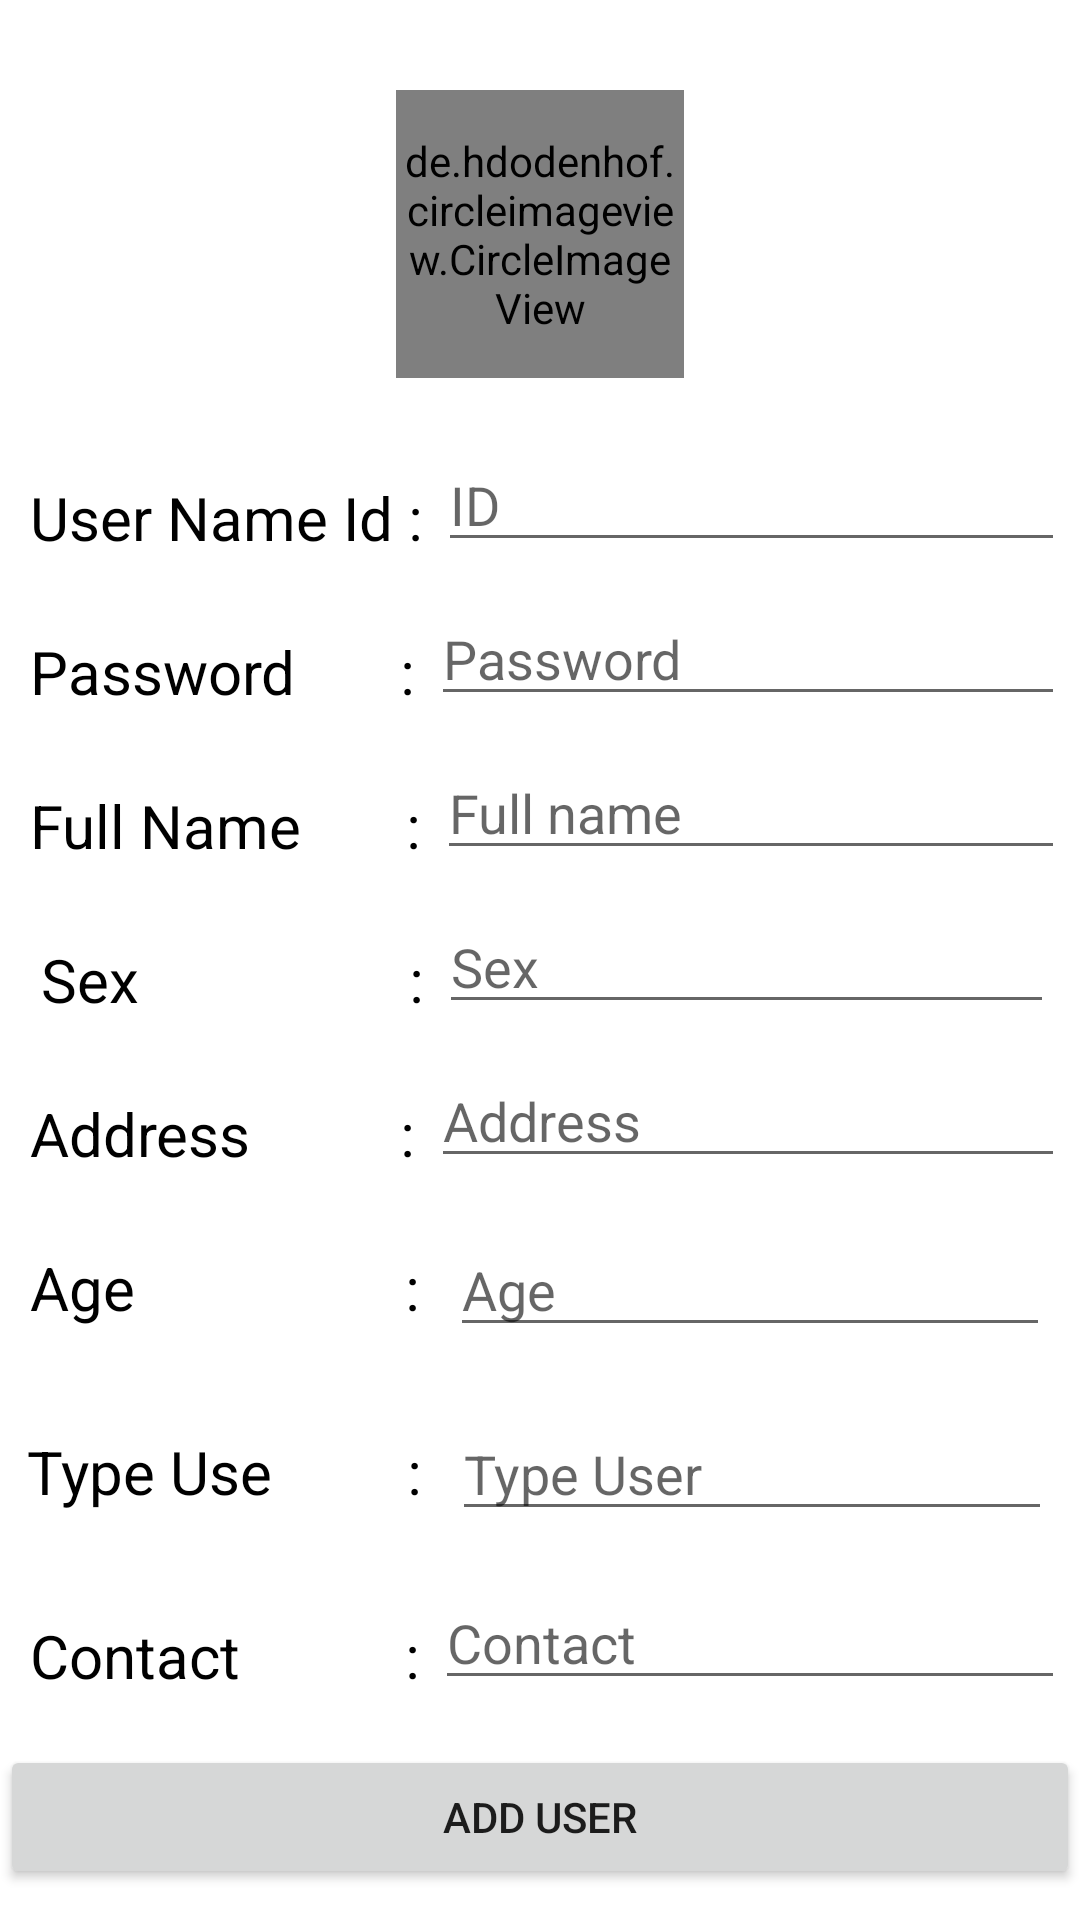

The Android layout XML behind this screen, and the referenced resources:
<!-- AndroidManifest.xml: application theme Theme.Manage_Item -->
<!-- res/layout/activity_add_user.xml -->
<?xml version="1.0" encoding="utf-8"?>
<LinearLayout xmlns:android="http://schemas.android.com/apk/res/android"
    android:layout_width="match_parent"
    android:layout_height="match_parent"
    android:orientation="vertical"
    android:gravity="center_horizontal"
    >


    <de.hdodenhof.circleimageview.CircleImageView
        xmlns:app="http://schemas.android.com/apk/res-auto"
        android:id="@+id/profile_image"
        android:layout_width="96dp"
        android:layout_height="96dp"
        android:src="@drawable/ic_person_pin_24"
        app:civ_border_width="2dp"
        app:civ_border_color="#FF000000"
        android:layout_marginTop="30dp"/>

    <FrameLayout
        android:layout_width="wrap_content"
        android:layout_height="wrap_content"
        android:layout_marginTop="20dp">

        <LinearLayout
            android:layout_width="350dp"
            android:layout_height="match_parent"
            android:orientation="horizontal">

            <TextView
                android:layout_width="wrap_content"
                android:layout_height="wrap_content"
                android:text="User Name Id :"
                android:textColor="@color/black"
                android:textSize="20dp"
                android:layout_margin="5dp"/>

            <EditText
                android:id="@+id/edtUserNameId_add"
                android:layout_width="match_parent"
                android:layout_height="wrap_content"
                android:hint="ID"

                />
        </LinearLayout>
    </FrameLayout>

    <FrameLayout
        android:layout_width="wrap_content"
        android:layout_height="wrap_content"
        android:layout_marginTop="10dp">

        <LinearLayout
            android:layout_width="350dp"
            android:layout_height="match_parent"
            android:orientation="horizontal">

            <TextView
                android:layout_width="wrap_content"
                android:layout_height="wrap_content"
                android:text="Password       :"
                android:textColor="@color/black"
                android:textSize="20dp"
                android:layout_margin="5dp"/>

            <EditText
                android:id="@+id/edtPassword_add"
                android:layout_width="match_parent"
                android:layout_height="wrap_content"
                android:hint="Password"

                />
        </LinearLayout>
    </FrameLayout>

    <FrameLayout
        android:layout_width="wrap_content"
        android:layout_height="wrap_content"
        android:layout_marginTop="10dp">

        <LinearLayout
            android:layout_width="350dp"
            android:layout_height="match_parent"
            android:orientation="horizontal">

            <TextView
                android:layout_width="wrap_content"
                android:layout_height="wrap_content"
                android:text="Full Name       :"
                android:textColor="@color/black"
                android:textSize="20dp"
                android:layout_margin="5dp"/>

            <EditText
                android:id="@+id/edtFullName_add"
                android:layout_width="match_parent"
                android:layout_height="wrap_content"
                android:hint="Full name"

                />
        </LinearLayout>
    </FrameLayout>

    <FrameLayout
        android:layout_width="wrap_content"
        android:layout_height="wrap_content"
        android:layout_marginTop="10dp">

        <LinearLayout
            android:layout_width="wrap_content"
            android:layout_height="wrap_content"
            android:orientation="horizontal">

            <TextView
                android:layout_width="wrap_content"
                android:layout_height="wrap_content"
                android:layout_margin="5dp"
                android:text="Sex                  :"
                android:textColor="@color/black"
                android:textSize="20dp" />

            <EditText
                android:id="@+id/edtSex_add"
                android:layout_width="205dp"
                android:layout_height="wrap_content"
                android:hint="Sex"

                />


        </LinearLayout>
    </FrameLayout>



    <FrameLayout
        android:layout_width="wrap_content"
        android:layout_height="wrap_content"
        android:layout_marginTop="10dp">

        <LinearLayout
            android:layout_width="350dp"
            android:layout_height="match_parent"
            android:orientation="horizontal">

            <TextView
                android:layout_width="wrap_content"
                android:layout_height="wrap_content"
                android:text="Address          :"
                android:textColor="@color/black"
                android:textSize="20dp"
                android:layout_margin="5dp"/>

            <EditText
                android:id="@+id/edtAddress_add"
                android:layout_width="match_parent"
                android:layout_height="wrap_content"
                android:hint="Address"

                />
        </LinearLayout>
    </FrameLayout>

    <FrameLayout
        android:layout_width="wrap_content"
        android:layout_height="wrap_content"
        android:layout_marginTop="10dp">

        <LinearLayout
            android:layout_width="350dp"
            android:layout_height="match_parent"
            android:orientation="horizontal">

            <TextView
                android:layout_width="wrap_content"
                android:layout_height="wrap_content"
                android:text="Age                  :"
                android:textColor="@color/black"
                android:textSize="20dp"
                android:layout_margin="5dp"/>

            <EditText
                android:id="@+id/edtAge_add"
                android:layout_width="200dp"
                android:layout_height="wrap_content"
                android:layout_margin="5dp"
                android:hint="Age" />

        </LinearLayout>
    </FrameLayout>

    <FrameLayout
        android:layout_width="wrap_content"
        android:layout_height="wrap_content"
        android:layout_marginTop="10dp">

        <LinearLayout
            android:layout_width="wrap_content"
            android:layout_height="wrap_content"
            android:orientation="horizontal">

            <TextView
                android:layout_width="wrap_content"
                android:layout_height="wrap_content"
                android:layout_margin="5dp"
                android:text="Type Use         :"
                android:textColor="@color/black"
                android:textSize="20dp" />

            <EditText
                android:id="@+id/edtTypeUser_Add"
                android:layout_width="200dp"
                android:layout_height="wrap_content"
                android:layout_margin="5dp"
                android:hint="Type User" />


        </LinearLayout>
    </FrameLayout>

    <FrameLayout
        android:layout_width="wrap_content"
        android:layout_height="wrap_content"
        android:layout_marginTop="10dp">

        <LinearLayout
            android:layout_width="350dp"
            android:layout_height="match_parent"
            android:orientation="horizontal">

            <TextView
                android:layout_width="wrap_content"
                android:layout_height="wrap_content"
                android:text="Contact           :"
                android:textColor="@color/black"
                android:textSize="20dp"
                android:layout_margin="5dp"/>

            <EditText
                android:id="@+id/edtContact_add"
                android:layout_width="match_parent"
                android:layout_height="wrap_content"
                android:hint="Contact"

                />
        </LinearLayout>
    </FrameLayout>

    <Button
        android:layout_width="match_parent"
        android:layout_height="wrap_content"
        android:text="Add User"
        android:layout_marginTop="15dp"
        android:id="@+id/btnAddUser_Add"
        />

</LinearLayout>
<!-- resources referenced by this layout -->
<resources>
  <style name="Theme.Manage_Item" parent="Theme.MaterialComponents.DayNight.NoActionBar">
          
          <item name="colorPrimary">@color/purple_500</item>
          <item name="colorPrimaryVariant">@color/purple_700</item>
          <item name="colorOnPrimary">@color/white</item>
          
          <item name="colorSecondary">@color/teal_200</item>
          <item name="colorSecondaryVariant">@color/teal_700</item>
          <item name="colorOnSecondary">@color/black</item>
          
          <item name="android:statusBarColor">?attr/colorPrimaryVariant</item>
          
      </style>
  <!-- not gathered from this repository: default colours our renderer supplied (Android Studio template values) -->
  <color name="purple_500">#FF6200EE</color>
  <color name="purple_700">#FF3700B3</color>
  <color name="teal_200">#FF03DAC5</color>
  <color name="teal_700">#FF018786</color>
  <color name="black">#FF000000</color>
  <color name="white">#FFFFFFFF</color>
</resources>
